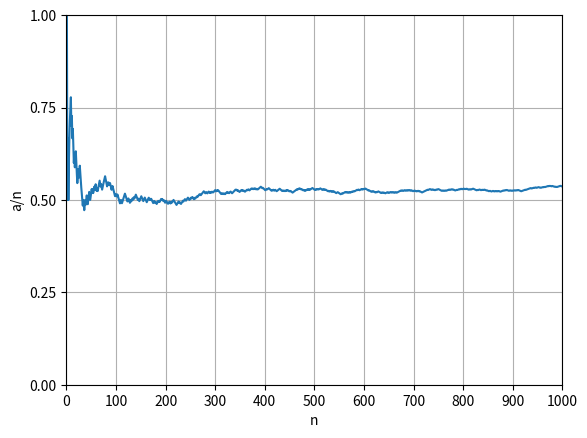

This chart was generated by the following Python code:
# coding:utf-8

# ランダムデータの生成や計算ができるモジュール
import numpy as np

# グラフを描画できるモジュール

from matplotlib import pyplot as plt

# 横軸に試行回数、縦軸に表がでた相対度数(a/n)をとってグラフ化する

# グラフの設定
def set_up_graph():
    plt.xlabel("n")  # 横軸の名前 (日本語使えない)
    plt.ylabel("a/n")  # 縦軸の名前(日本語使えない)
    plt.xlim(0.0, 1000.0)  # x軸の最大と最小を指定　float指定が必須(サイレントエラー)
    plt.ylim(0.0, 1.0)  # y軸の最大の最初を指定 float指定が必須(サイレントエラー)
    plt.xticks(np.arange(0, 1001, 100))  # 横軸のメモリ
    plt.yticks([0, 0.25, 0.50, 0.75, 1.00])  # 縦軸のメモリ
    plt.grid()  # grid追加(0.50に収束しているのがみやすいように)


# グラフの描画
def render_graph(x, y, file_name):
    plt.figure()
    set_up_graph()
    plt.plot(x, y)
    plt.savefig(file_name)


# 結果取得
def get_result_array():
    return np.random.randint(low=0, high=2, size=(1000,))


# x軸を定義
def get_x_axis():
    return range(1, 1001)  # x軸の値を配列に


# y軸の値を配列に
def get_y_axis():
    # numpyでランダムに1と０を取得して配列に格納
    result = np.random.randint(low=0, high=2, size=(1000,))
    # y軸の値を配列に(実際にいれる値は後でfor文で入れる)
    y_axis = []
    # 試行回数のカウント変数(確率を扱うためにfloatにする)
    count = float(0)
    # 表が出た回数のカウント変数(確率を扱うためにfloatにする)
    heads = float(0)
    # y_axisを作成(相対度数)
    for i in result:
        # numpyint64をネイティブのintに変換
        i = int(i)
        count += 1
        if i == 1:
            heads += 1
        p = float(heads / count)
        y_axis.append(p)
    return y_axis


def main():
    print(get_result_array())
    x_axis = get_x_axis()
    y_axis = get_y_axis()
    render_graph(x_axis, y_axis, "cointoss.png")


if __name__ == "__main__":
    main()
